Photos from the image-classification dataset "pic" in the GitHub repository RobinWenqian/Inceptionv3-pytorch-image-classification. Its 4 classes are: bush, car, grass, ground.

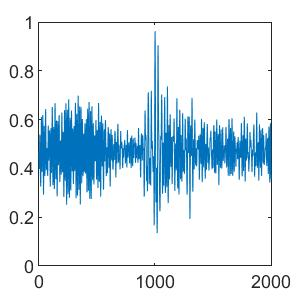
Label: ground

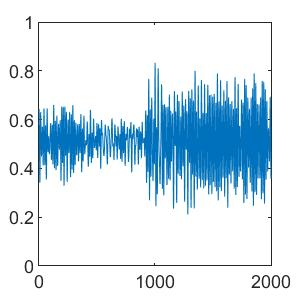
Label: bush

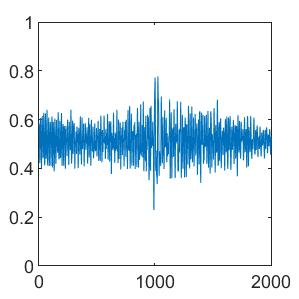
Label: ground

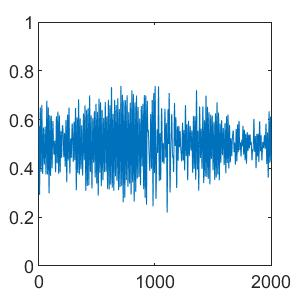
Label: grass

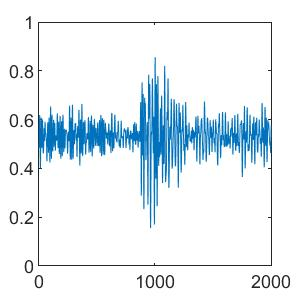
Label: car

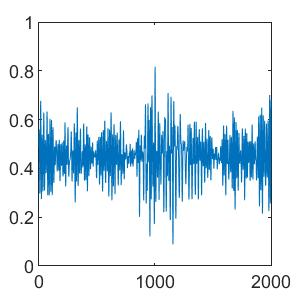
Label: car
